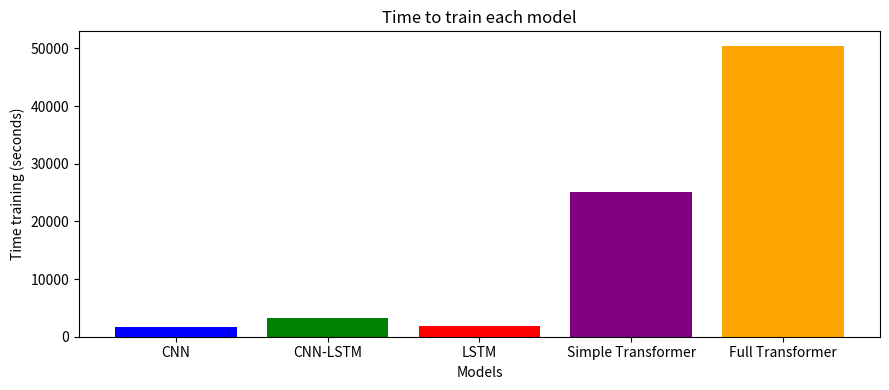

Reproduce this figure in Python. (Note: this script raises an exception after producing the figure.)
import matplotlib.pyplot as plt
import numpy as np


categories = ['CNN', 'CNN-LSTM', 'LSTM', 'Simple Transformer', 'Full Transformer']
values = [1750.992, 3310.210 , 1808.551, 25143.434, 50427.230]

colors = ['blue', 'green', 'red', 'purple', 'orange']
plt.figure(figsize=(9, 4))

plt.bar(categories, values, color=colors)

plt.xlabel('Models')
plt.ylabel('Time training (seconds)')
plt.title('Time to train each model')

plt.tight_layout()
plt.savefig('AdditionalFiles/TrainingTimesGraph.png')



categories = ['CNN', 'CNN-LSTM', 'LSTM', 'Simple Transformer', 'Full Transformer']
values = [14.030, 14.591 , 4.212, 92.911, 119.423]

colors = ['blue', 'green', 'red', 'purple', 'orange']
plt.figure(figsize=(9, 4))

plt.bar(categories, values, color=colors)

plt.xlabel('Models')
plt.ylabel('Time training (seconds)')
plt.title('Inference time for each model')

plt.tight_layout()
plt.savefig("AdditionalFiles/InferenceTimesGraph.png")